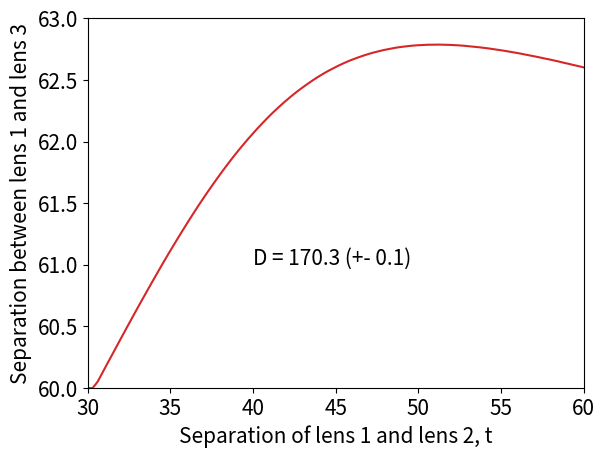

Write Python code to recreate this figure.
# -*- coding: utf-8 -*-
"""
Created on Mon Aug  3 17:24:04 2020

[redacted]
"""

import numpy as np
import matplotlib.pyplot as plt
import math
import scipy.integrate as integrate

def systemMatrix(t,x):
    S21 = np.array([[1,-1/10],[0,1]])
    T32 = np.array([[1,0],[t,1]])
    S43 = np.array([[1,-1/20],[0,1]])
    T54 =np.array([[1,0],[60-t+x,1]])
    S65 = np.array([[1,-1/10],[0,1]])
    S61 = S65.dot(T54.dot(S43.dot((T32.dot(S21)))))
    return S61

def objectToImageDistance(S61,x):
    Limage =(-100*S61[1,1]-S61[1,0])/(100*S61[0,1]+S61[0,0])
    D = 160 + x + Limage              
    return D

def magnification(S61):
    Beta = 1/(S61[0,0]+100*S61[0,1])
    return Beta

def focalLength(S61):
    fdash = -1/S61[0,1]
    return fdash

t = np.linspace(0,60,100)
sysMatrices = [systemMatrix(entry,0) for entry in t]

Beta = np.array([magnification(entry) for entry in sysMatrices])

D =  np.array([objectToImageDistance(entry,0) for entry in sysMatrices])

fdash = np.array([focalLength(entry) for entry in sysMatrices])



plt.plot(t,D)
plt.xlim(0,60)
plt.ylim(150,180)
plt.xlabel("Separation of lens 1 and lens 2, t",fontsize=20)
plt.ylabel("Object-to-image distance, D",fontsize=20)
plt.xticks(fontsize = 15)
plt.yticks(fontsize = 15)
plt.show()

plt.plot(t,Beta)
plt.xlim(0,60)
plt.ylim(0,0.06)
plt.xlabel("Separation of lens 1 and lens 2, t",fontsize=20)
plt.ylabel("Magnification",fontsize=20)
plt.xticks(fontsize = 15)
plt.yticks(fontsize = 15)
plt.show()

plt.plot(t,fdash)
plt.show()

#movement of lens 3 to correct for defocusing
S61 = systemMatrix(30,0)
Dtrue = objectToImageDistance(S61,0)
t =  np.linspace(30,60,100)
error = 0.1
spacing = np.zeros(len(t))
for i, entry in enumerate(t):
    x = 0
    S61 = systemMatrix(entry,x)
    D = objectToImageDistance(S61,x)
    while abs(Dtrue-D) > 0.1:
        x+=0.001
        S61 = systemMatrix(entry,x)
        D = objectToImageDistance(S61,x)
    spacing[i] = 60 + x
    

plt.plot(t,spacing) 
plt.xlim(30,60)
plt.ylim(60,63)
plt.xlabel("Separation of lens 1 and lens 2, t",fontsize=15)
plt.ylabel("Separation between lens 1 and lens 3",fontsize=15)
plt.xticks(fontsize = 15)
plt.yticks(fontsize = 15)
plt.text(40,61,"D = 170.3 (+- 0.1)", fontsize = 15)
plt.show()
    

    

